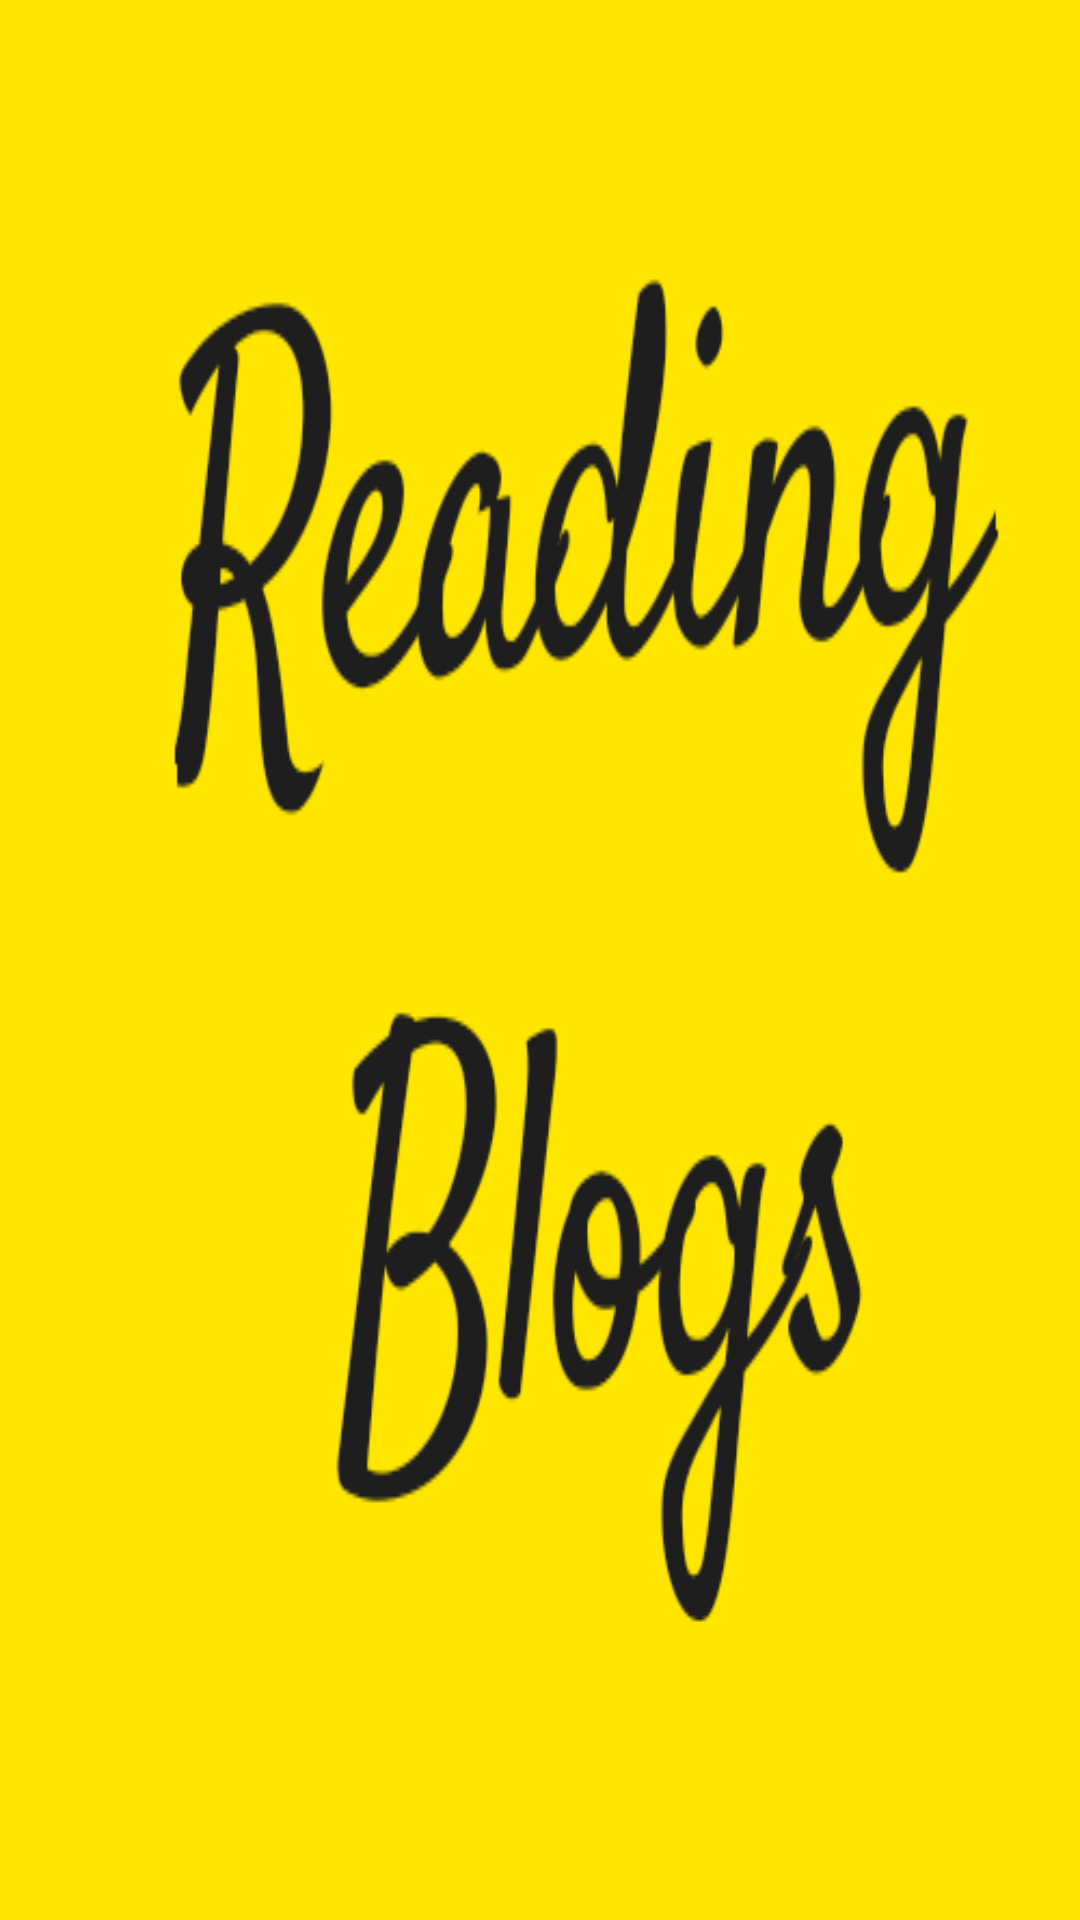

Android layout source for this screen:
<!-- AndroidManifest.xml: application theme AppTheme -->
<!-- res/layout/shimmerpostlayout.xml -->
<?xml version="1.0" encoding="utf-8"?>
<androidx.constraintlayout.widget.ConstraintLayout xmlns:android="http://schemas.android.com/apk/res/android"
    xmlns:app="http://schemas.android.com/apk/res-auto"
    android:layout_width="match_parent"
    android:layout_height="match_parent"
    android:background="#FFFF00">


    <ImageView
        android:layout_width="match_parent"
        android:layout_height="match_parent"
        android:background="@drawable/shimmer"
        app:layout_constraintBaseline_toBaselineOf="parent" />


</androidx.constraintlayout.widget.ConstraintLayout>
<!-- resources referenced by this layout -->
<resources>
  <!-- drawable shimmer: png bitmap (drawable, 34380 bytes) -->
  <style name="AppTheme" parent="Theme.AppCompat.Light.DarkActionBar">
  
          <item name="colorPrimary">@color/colorPrimary</item>
          <item name="colorPrimaryDark">@color/colorPrimaryDark</item>
          <item name="colorAccent">@color/colorAccent</item>
  
  
      </style>
  <color name="colorPrimary">#FA2F28</color>
  <color name="colorPrimaryDark">#AF0020</color>
  <color name="colorAccent">#D81B60</color>
</resources>
